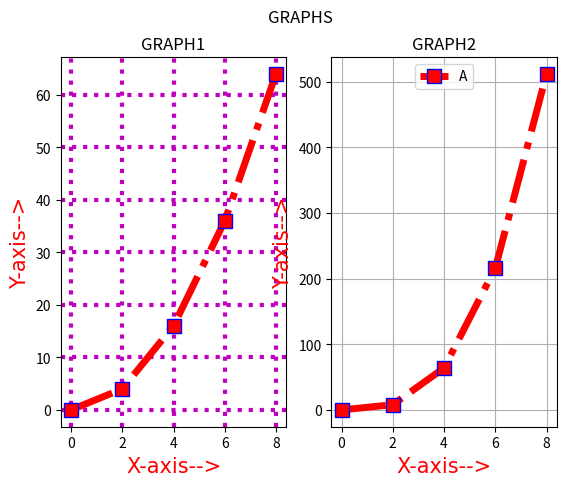

Here is the Python script that generated this plot:
import matplotlib.pyplot as plt
import numpy as np
#noow lets put gridon the graph/plot
x=np.arange(0,10,2)
y=x**2
y1=x**3
y2=x**4
f1={'family':'algerian','color':'r','size':15}
plt.subplot(1,2,1)
plt.grid(axis='both',ls='dotted',lw=3,c='m')
plt.plot(x,y,marker='s',mfc='r',mec='b',ms=10,ls='dashdot',lw=5,c='r',label='A')
plt.xlabel('X-axis-->',fontdict=f1)
plt.ylabel('Y-axis-->',fontdict=f1)
plt.title('GRAPH1')

plt.subplot(1,2,2)
plt.grid(axis='both',ls='solid')
plt.plot(x,y1,marker='s',mfc='r',mec='b',ms=10,ls='dashdot',lw=5,c='r',label='A')
plt.xlabel('X-axis-->',fontdict=f1)
plt.ylabel('Y-axis-->',fontdict=f1)
plt.title('GRAPH2')
plt.suptitle('GRAPHS')
plt.legend(loc='upper center')
plt.show()

